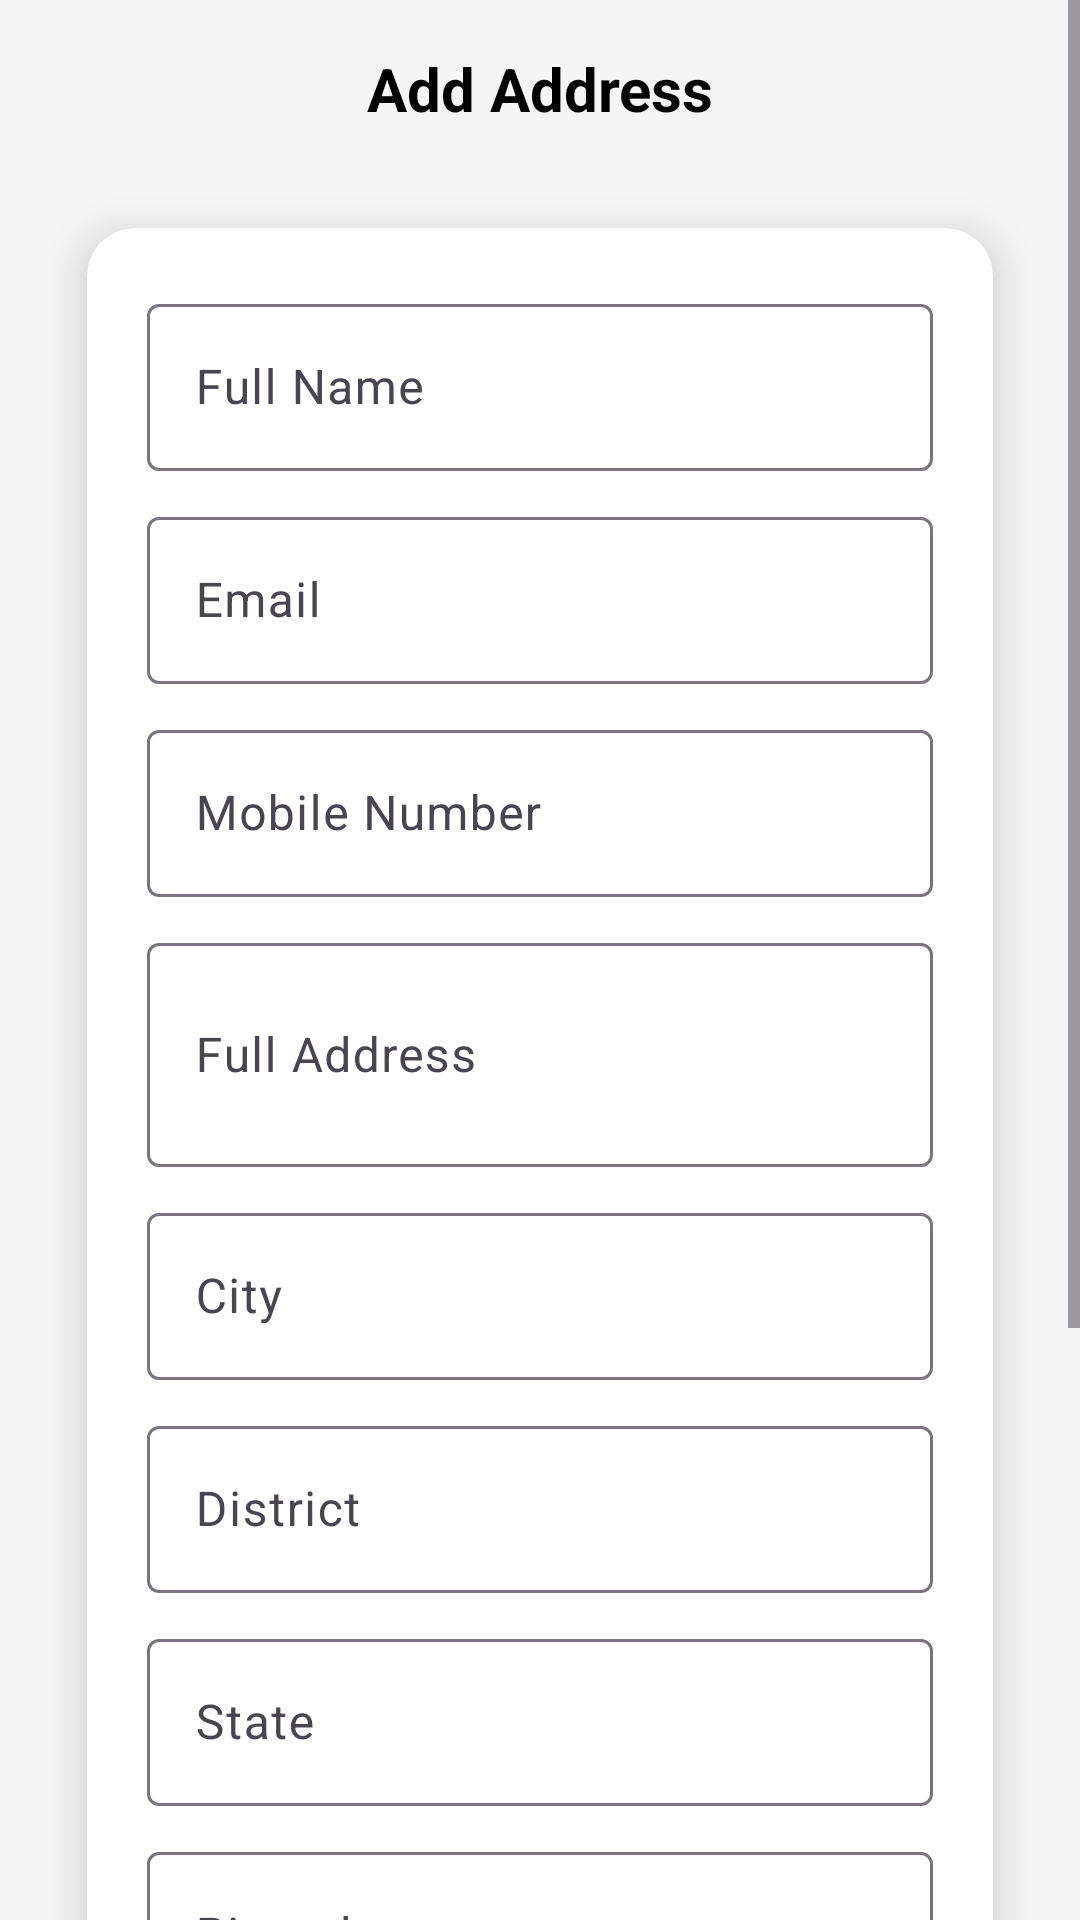

This screen was rendered from an Android layout file. Write that file and the resources it references.
<!-- AndroidManifest.xml: application theme Theme.SagarSweets -->
<!-- res/layout/activity_user_add_address.xml -->
<?xml version="1.0" encoding="utf-8"?>
<ScrollView xmlns:android="http://schemas.android.com/apk/res/android"
    xmlns:app="http://schemas.android.com/apk/res-auto"
    android:layout_width="match_parent"
    android:layout_height="match_parent"
    android:fillViewport="true"
    android:id="@+id/main"
    android:background="#F5F5F5">

    <LinearLayout
        android:layout_width="match_parent"
        android:layout_height="wrap_content"
        android:orientation="vertical"
        android:padding="16dp">

        
        <TextView
            android:layout_width="match_parent"
            android:layout_height="wrap_content"
            android:text="Add Address"
            android:textSize="20sp"
            android:textStyle="bold"
            android:gravity="center"
            android:textColor="@android:color/black"
            android:layout_marginBottom="16dp"/>

        
        <androidx.cardview.widget.CardView
            android:layout_width="match_parent"
            android:layout_height="wrap_content"
            app:cardCornerRadius="16dp"
            app:cardElevation="8dp"
            app:cardUseCompatPadding="true">

            <LinearLayout
                android:layout_width="match_parent"
                android:layout_height="wrap_content"
                android:orientation="vertical"
                android:padding="20dp">

                
                <com.google.android.material.textfield.TextInputLayout
                    android:layout_width="match_parent"
                    android:layout_height="wrap_content"
                    android:hint="Full Name">

                    <com.google.android.material.textfield.TextInputEditText
                        android:id="@+id/etName"
                        android:layout_width="match_parent"
                        android:layout_height="wrap_content" />
                </com.google.android.material.textfield.TextInputLayout>

                
                <com.google.android.material.textfield.TextInputLayout
                    android:layout_width="match_parent"
                    android:layout_height="wrap_content"
                    android:layout_marginTop="10dp"
                    android:hint="Email">

                    <com.google.android.material.textfield.TextInputEditText
                        android:id="@+id/etEmail"
                        android:layout_width="match_parent"
                        android:layout_height="wrap_content"
                        android:inputType="textEmailAddress" />
                </com.google.android.material.textfield.TextInputLayout>

                
                <com.google.android.material.textfield.TextInputLayout
                    android:layout_width="match_parent"
                    android:layout_height="wrap_content"
                    android:layout_marginTop="10dp"
                    android:hint="Mobile Number">

                    <com.google.android.material.textfield.TextInputEditText
                        android:id="@+id/etMobile"
                        android:layout_width="match_parent"
                        android:layout_height="wrap_content"
                        android:inputType="phone"
                        android:maxLength="10" />
                </com.google.android.material.textfield.TextInputLayout>

                
                <com.google.android.material.textfield.TextInputLayout
                    android:layout_width="match_parent"
                    android:layout_height="wrap_content"
                    android:layout_marginTop="10dp"
                    android:hint="Full Address">

                    <com.google.android.material.textfield.TextInputEditText
                        android:id="@+id/etFullAddress"
                        android:layout_width="match_parent"
                        android:layout_height="wrap_content"
                        android:inputType="textMultiLine"
                        android:minLines="2" />
                </com.google.android.material.textfield.TextInputLayout>

                
                <com.google.android.material.textfield.TextInputLayout
                    android:layout_width="match_parent"
                    android:layout_height="wrap_content"
                    android:layout_marginTop="10dp"
                    android:hint="City">

                    <com.google.android.material.textfield.TextInputEditText
                        android:id="@+id/etCity"
                        android:layout_width="match_parent"
                        android:layout_height="wrap_content" />
                </com.google.android.material.textfield.TextInputLayout>

                
                <com.google.android.material.textfield.TextInputLayout
                    android:layout_width="match_parent"
                    android:layout_height="wrap_content"
                    android:layout_marginTop="10dp"
                    android:hint="District">

                    <com.google.android.material.textfield.TextInputEditText
                        android:id="@+id/etDistrict"
                        android:layout_width="match_parent"
                        android:layout_height="wrap_content" />
                </com.google.android.material.textfield.TextInputLayout>

                
                <com.google.android.material.textfield.TextInputLayout
                    android:layout_width="match_parent"
                    android:layout_height="wrap_content"
                    android:layout_marginTop="10dp"
                    android:hint="State">

                    <com.google.android.material.textfield.TextInputEditText
                        android:id="@+id/etState"
                        android:layout_width="match_parent"
                        android:layout_height="wrap_content" />
                </com.google.android.material.textfield.TextInputLayout>

                
                <com.google.android.material.textfield.TextInputLayout
                    android:layout_width="match_parent"
                    android:layout_height="wrap_content"
                    android:layout_marginTop="10dp"
                    android:hint="Pincode">

                    <com.google.android.material.textfield.TextInputEditText
                        android:id="@+id/etPincode"
                        android:layout_width="match_parent"
                        android:layout_height="wrap_content"
                        android:inputType="number"
                        android:maxLength="6" />
                </com.google.android.material.textfield.TextInputLayout>

                
                <com.google.android.material.textfield.TextInputLayout
                    android:layout_width="match_parent"
                    android:layout_height="wrap_content"
                    android:layout_marginTop="10dp"
                    android:hint="Landmark (Optional)">

                    <com.google.android.material.textfield.TextInputEditText
                        android:id="@+id/etLandmark"
                        android:layout_width="match_parent"
                        android:layout_height="wrap_content" />
                </com.google.android.material.textfield.TextInputLayout>

                
                <CheckBox
                    android:id="@+id/cbDefaultAddress"
                    android:layout_width="wrap_content"
                    android:layout_height="wrap_content"
                    android:layout_marginTop="12dp"
                    android:text="Make this my default address" />

                
                <Button
                    android:id="@+id/btnSaveAddress"
                    android:layout_width="match_parent"
                    android:layout_height="wrap_content"
                    android:layout_marginTop="20dp"
                    android:text="Save Address" />

            </LinearLayout>
        </androidx.cardview.widget.CardView>

    </LinearLayout>
</ScrollView>
<!-- resources referenced by this layout -->
<resources>
  <style name="Theme.SagarSweets" parent="Base.Theme.SagarSweets" />
  <style name="Base.Theme.SagarSweets" parent="Theme.Material3.DayNight.NoActionBar">
          
          
          <item name="colorPrimary">@color/md_theme_primary</item>
          <item name="colorSecondary">@color/md_theme_secondary</item>
      </style>
  <color name="md_theme_primary">#8B0000</color>
  <color name="md_theme_secondary">#FFB703</color>
</resources>
